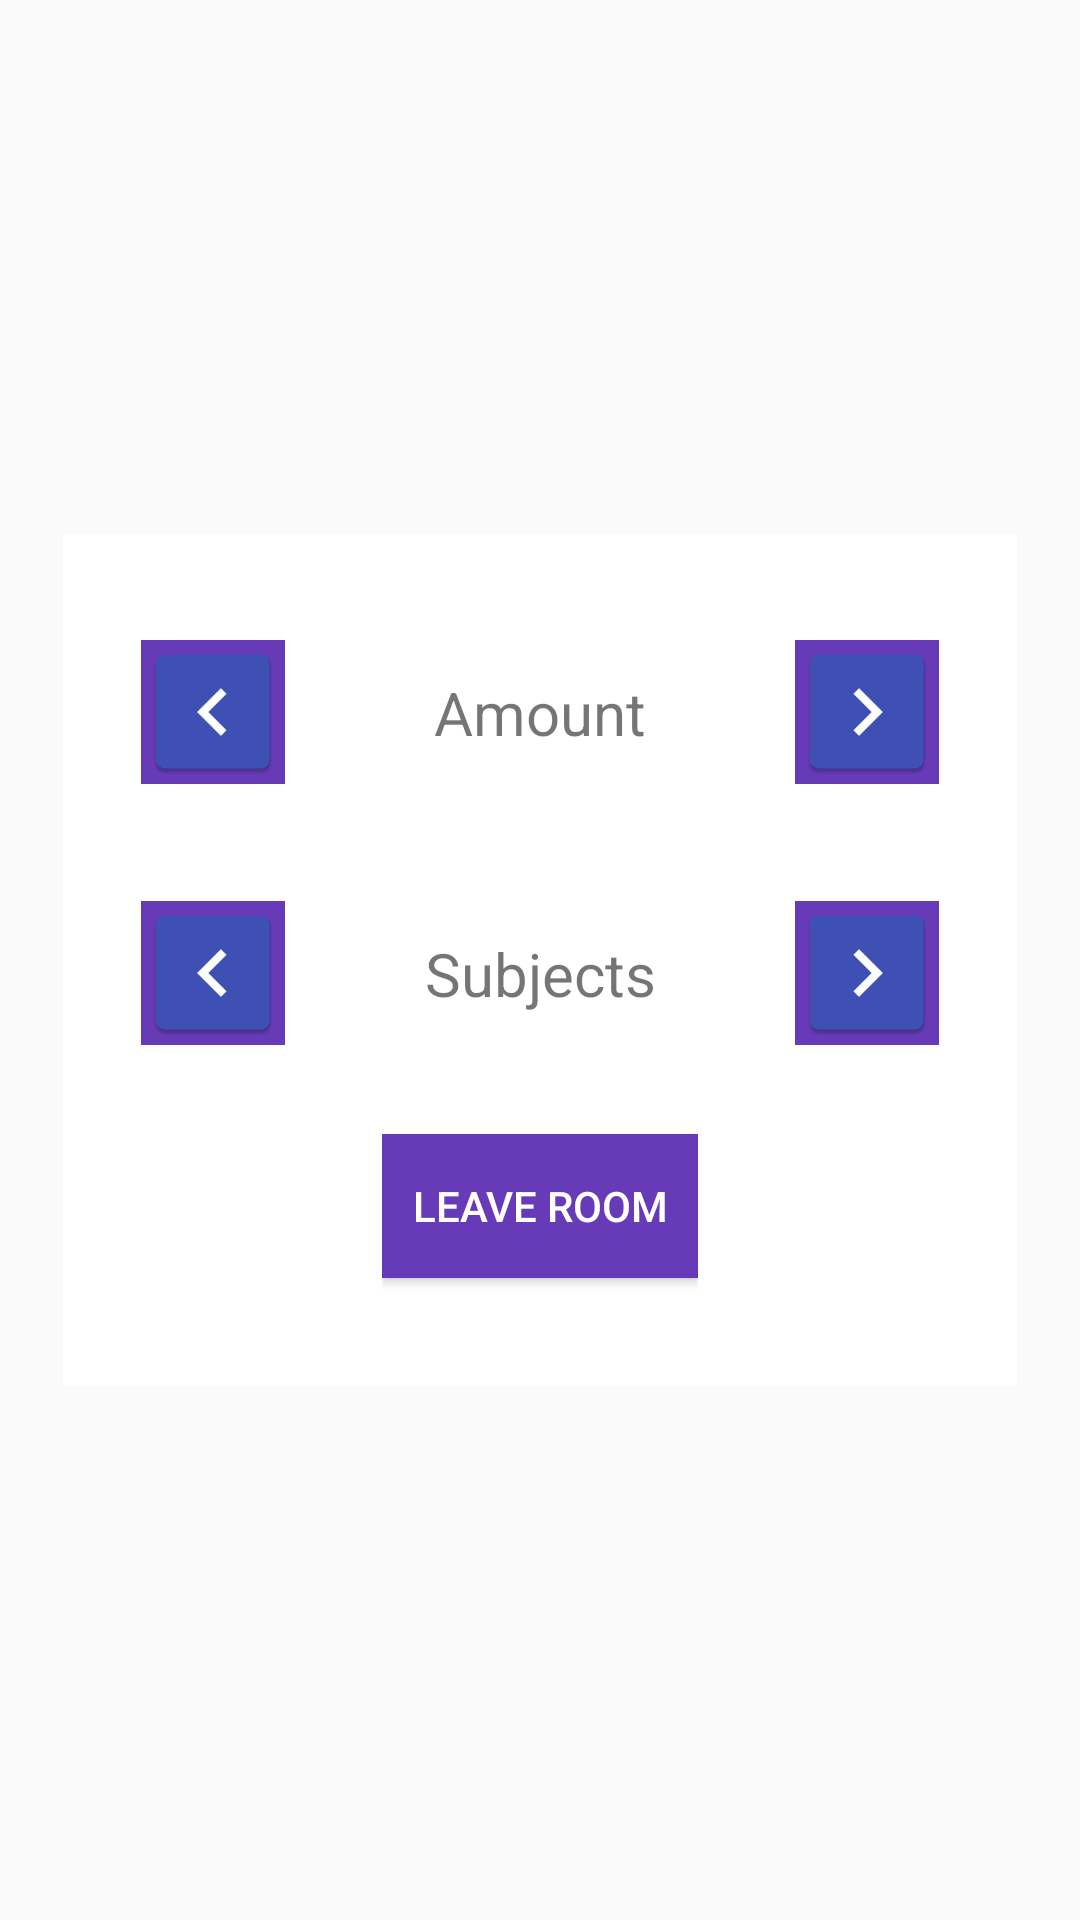

The Android layout XML behind this screen, and the referenced resources:
<!-- AndroidManifest.xml: application theme AppTheme -->
<!-- res/layout/game_detail_screen.xml -->
<?xml version="1.0" encoding="utf-8"?>
<android.support.v7.widget.LinearLayoutCompat xmlns:android="http://schemas.android.com/apk/res/android"
    xmlns:app="http://schemas.android.com/apk/res-auto"
    xmlns:tools="http://schemas.android.com/tools"
    android:layout_width="match_parent"
    android:layout_height="match_parent"
    android:layout_gravity="center_horizontal"
    android:layout_margin="16dp"
    android:gravity="center"
    android:orientation="vertical"
    tools:context=".quickplay.QuickPlayActivity">

    <android.support.v7.widget.CardView
        app:cardCornerRadius="@dimen/dimen_16dp"
        android:layout_margin="8dp"
        android:padding="8dp"
        android:layout_width="wrap_content"
        android:layout_height="wrap_content"
        app:cardElevation="@dimen/dimen_16dp"
        android:outlineSpotShadowColor="@color/colorAccent">
        <android.support.v7.widget.LinearLayoutCompat
            android:layout_width="match_parent"
            android:layout_height="wrap_content"
            android:orientation="vertical"
            android:layout_margin="16dp"
            android:gravity="center">

            <LinearLayout
                android:id="@+id/multi_player_details_screen"
                android:layout_width="match_parent"
                android:layout_height="wrap_content"
                android:gravity="center_horizontal"
                android:orientation="vertical">

                <LinearLayout
                    android:layout_width="wrap_content"
                    android:layout_height="wrap_content"
                    android:gravity="center"
                    android:orientation="horizontal"
                    android:padding="10dp">

                    <LinearLayout
                        android:layout_width="wrap_content"
                        android:layout_height="wrap_content"
                        android:background="@color/colorPrimary">

                        <ImageButton
                            android:id="@+id/imageButtonPreviousAmount"
                            android:layout_width="wrap_content"
                            android:layout_height="wrap_content"
                            android:layout_gravity="center_horizontal"
                            android:layout_weight="1"
                            android:background="@mipmap/ic_move_backward" />
                    </LinearLayout>

                    <LinearLayout
                        android:layout_width="wrap_content"
                        android:layout_height="wrap_content"
                        android:padding="10dp">

                        <TextView
                            android:id="@+id/textViewAmount"
                            android:layout_width="150dp"
                            android:layout_height="wrap_content"
                            android:layout_weight="1"
                            android:gravity="center_horizontal"
                            android:padding="10dp"
                            android:text="Amount"
                            android:textSize="20sp" />
                    </LinearLayout>

                    <LinearLayout
                        android:layout_width="wrap_content"
                        android:layout_height="wrap_content"
                        android:background="@color/colorPrimary">

                        <ImageButton
                            android:id="@+id/imageButtonNextAmount"
                            android:layout_width="wrap_content"
                            android:layout_height="wrap_content"
                            android:layout_gravity="center_horizontal"
                            android:layout_weight="1"
                            android:background="@mipmap/ic_move_forward" />
                    </LinearLayout>
                </LinearLayout>

                <LinearLayout
                    android:layout_width="wrap_content"
                    android:layout_height="wrap_content"
                    android:gravity="center"
                    android:orientation="horizontal"
                    android:padding="10dp">

                    <LinearLayout
                        android:layout_width="wrap_content"
                        android:layout_height="wrap_content"
                        android:background="@color/colorPrimary">

                        <ImageButton
                            android:id="@+id/imageButtonPreviousSubject"
                            android:layout_width="wrap_content"
                            android:layout_height="wrap_content"
                            android:layout_gravity="center_horizontal"
                            android:layout_weight="1"
                            android:background="@mipmap/ic_move_backward" />
                    </LinearLayout>

                    <LinearLayout
                        android:layout_width="wrap_content"
                        android:layout_height="wrap_content"
                        android:padding="10dp">

                        <TextView
                            android:id="@+id/textViewSubject"
                            android:layout_width="150dp"
                            android:layout_height="wrap_content"
                            android:layout_weight="1"
                            android:gravity="center_horizontal"
                            android:padding="10dp"
                            android:text="Subjects"
                            android:textSize="20sp" />
                    </LinearLayout>

                    <LinearLayout
                        android:layout_width="wrap_content"
                        android:layout_height="wrap_content"
                        android:background="@color/colorPrimary">

                        <ImageButton
                            android:id="@+id/imageButtonNextSubject"
                            android:layout_width="wrap_content"
                            android:layout_height="wrap_content"
                            android:layout_gravity="center_horizontal"
                            android:layout_weight="1"
                            android:background="@mipmap/ic_move_forward" />
                    </LinearLayout>
                </LinearLayout>

                <LinearLayout
                    android:layout_width="wrap_content"
                    android:layout_height="wrap_content"
                    android:padding="10dp">

                    <Button
                        android:id="@+id/leave_room_button"
                        android:layout_width="wrap_content"
                        android:layout_height="wrap_content"
                        android:layout_marginBottom="10dp"
                        android:background="@color/colorPrimary"
                        android:padding="10dp"
                        android:paddingLeft="10dp"
                        android:paddingRight="10dp"
                        android:text="@string/leave_room"
                        android:textColor="@color/colorWhite" />

                </LinearLayout>

                <TextSwitcher
                    android:id="@+id/textSwitcherCountdown"
                    android:layout_width="match_parent"
                    android:layout_height="wrap_content"
                    android:layout_gravity="center_horizontal"
                    android:gravity="center"
                    android:text="Quiz Start in "
                    android:textColor="@color/colorBlack" />

            </LinearLayout>


        </android.support.v7.widget.LinearLayoutCompat>

    </android.support.v7.widget.CardView>





</android.support.v7.widget.LinearLayoutCompat>
<!-- resources referenced by this layout -->
<resources>
  <color name="colorAccent">#7C4DFF</color>
  <color name="colorBlack">#000000</color>
  <color name="colorPrimary">#673AB7</color>
  <color name="colorWhite">#FFFFFF</color>
  <!-- mipmap ic_move_backward: png bitmap (mipmap-hdpi, 907 bytes) -->
  <!-- mipmap ic_move_forward: png bitmap (mipmap-hdpi, 901 bytes) -->
  <string name="leave_room">Leave Room</string>
  <style name="AppTheme" parent="Base.Theme.AppCompat.Light.DarkActionBar">
          
          <item name="colorPrimary">@color/colorPrimary</item>
          <item name="colorPrimaryDark">@color/colorPrimaryDark</item>
          <item name="colorAccent">@color/colorAccent</item>
      </style>
  <color name="colorPrimaryDark">#512DA8</color>
</resources>
